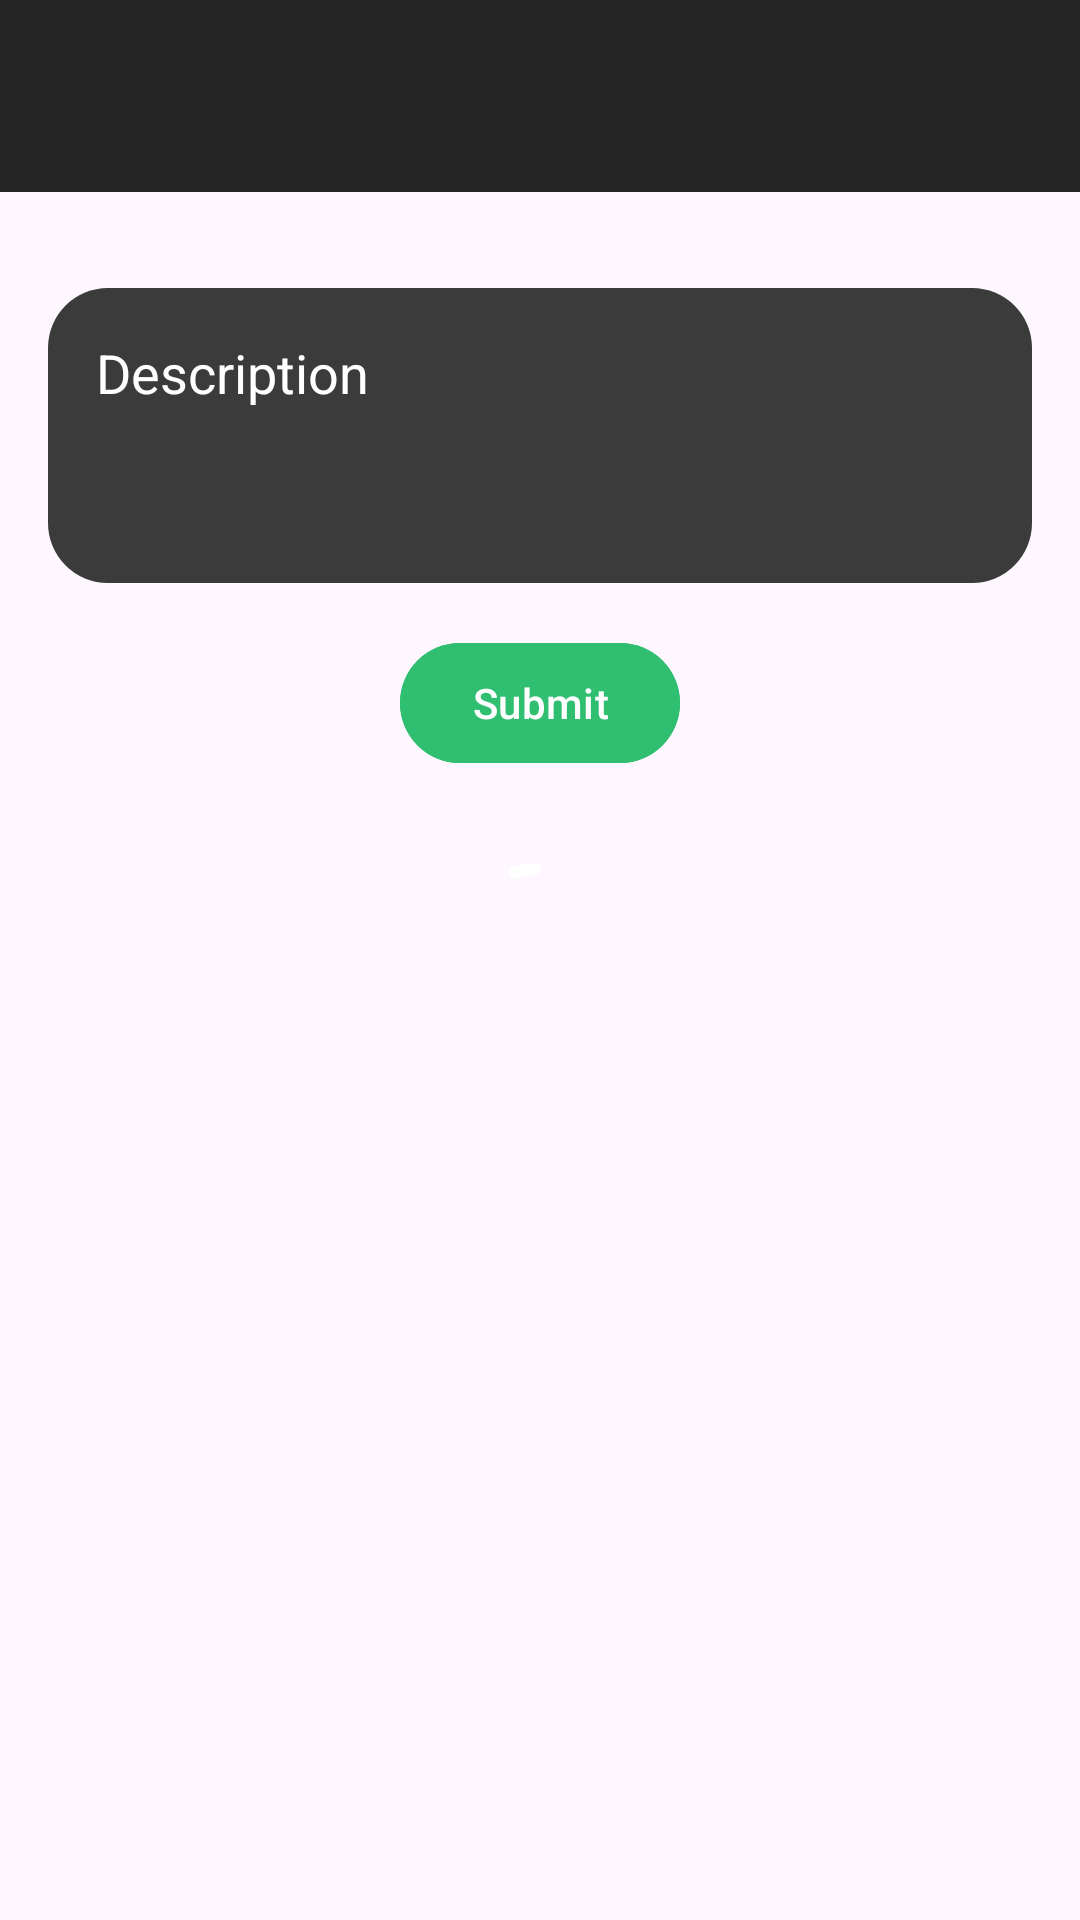

Android layout source for this screen:
<!-- AndroidManifest.xml: application theme Theme.Reecod -->
<!-- res/layout/activity_note_create.xml -->
<?xml version="1.0" encoding="utf-8"?>
<androidx.constraintlayout.widget.ConstraintLayout xmlns:android="http://schemas.android.com/apk/res/android"
    xmlns:app="http://schemas.android.com/apk/res-auto"
    xmlns:tools="http://schemas.android.com/tools"
    android:id="@+id/main"
    android:layout_width="match_parent"
    android:layout_height="match_parent"
    tools:context=".ui.note.NoteCreateActivity">

    <com.google.android.material.progressindicator.CircularProgressIndicator
        android:id="@+id/noteSaveProgressBar"
        android:layout_width="wrap_content"
        android:layout_height="wrap_content"
        android:elevation="2dp"
        android:indeterminate="true"
        app:indicatorColor="@color/white"
        app:indicatorSize="65dp"
        app:layout_constraintBottom_toBottomOf="parent"
        app:layout_constraintEnd_toEndOf="parent"
        app:layout_constraintStart_toStartOf="parent"
        app:layout_constraintTop_toTopOf="parent" />

    <com.google.android.material.appbar.AppBarLayout
        android:id="@+id/appBarLayout"
        android:layout_width="match_parent"
        android:layout_height="wrap_content"
        android:backgroundTint="@color/body_bg"
        app:layout_constraintEnd_toEndOf="parent"
        app:layout_constraintStart_toStartOf="parent"
        app:layout_constraintTop_toTopOf="parent">

        <com.google.android.material.appbar.MaterialToolbar
            android:id="@+id/toolbarEntryCreate"
            android:layout_width="match_parent"
            android:layout_height="match_parent" />

    </com.google.android.material.appbar.AppBarLayout>


    <com.google.android.material.textfield.TextInputEditText
        android:id="@+id/noteDescEditText"
        android:layout_width="match_parent"
        android:layout_height="wrap_content"
        android:layout_marginStart="16dp"
        android:layout_marginTop="32dp"
        android:layout_marginEnd="16dp"
        android:background="@drawable/edittext_rounded"
        android:drawableTint="@color/white"
        android:gravity="top"
        android:hint="@string/entry_description"
        android:inputType="text|textMultiLine"
        android:lines="3"
        android:padding="16dp"
        android:textColor="@color/white"
        android:textColorHint="@color/white"
        app:layout_constraintEnd_toEndOf="parent"
        app:layout_constraintStart_toStartOf="parent"
        app:layout_constraintTop_toBottomOf="@+id/appBarLayout" />


    <com.google.android.material.button.MaterialButton
        android:id="@+id/noteSaveButton"
        android:layout_width="wrap_content"
        android:layout_height="wrap_content"
        android:layout_marginStart="16dp"
        android:layout_marginTop="16dp"
        android:layout_marginEnd="16dp"
        android:backgroundTint="@color/save_btn_bg"
        android:text="@string/submit"
        android:textColor="@color/white"
        app:layout_constraintEnd_toEndOf="parent"
        app:layout_constraintStart_toStartOf="parent"
        app:layout_constraintTop_toBottomOf="@+id/noteDescEditText" />


</androidx.constraintlayout.widget.ConstraintLayout>
<!-- resources referenced by this layout -->
<resources>
  <color name="body_bg">#252525</color>
  <color name="save_btn_bg">#30BE71</color>
  <color name="white">#FFFFFFFF</color>
  <!-- drawable edittext_rounded (drawable) -->
  <?xml version="1.0" encoding="utf-8"?>
  <shape xmlns:android="http://schemas.android.com/apk/res/android"
      android:shape="rectangle">
      <solid android:color="@color/element_bg"/>
      <corners android:radius="20dp"/>
  </shape>
  <string name="entry_description">Description</string>
  <string name="submit">Submit</string>
  <style name="Theme.Reecod" parent="Base.Theme.Reecod" />
  <color name="element_bg">#3B3B3B</color>
  <style name="Base.Theme.Reecod" parent="Theme.Material3.DayNight.NoActionBar">
          
          
      </style>
</resources>
